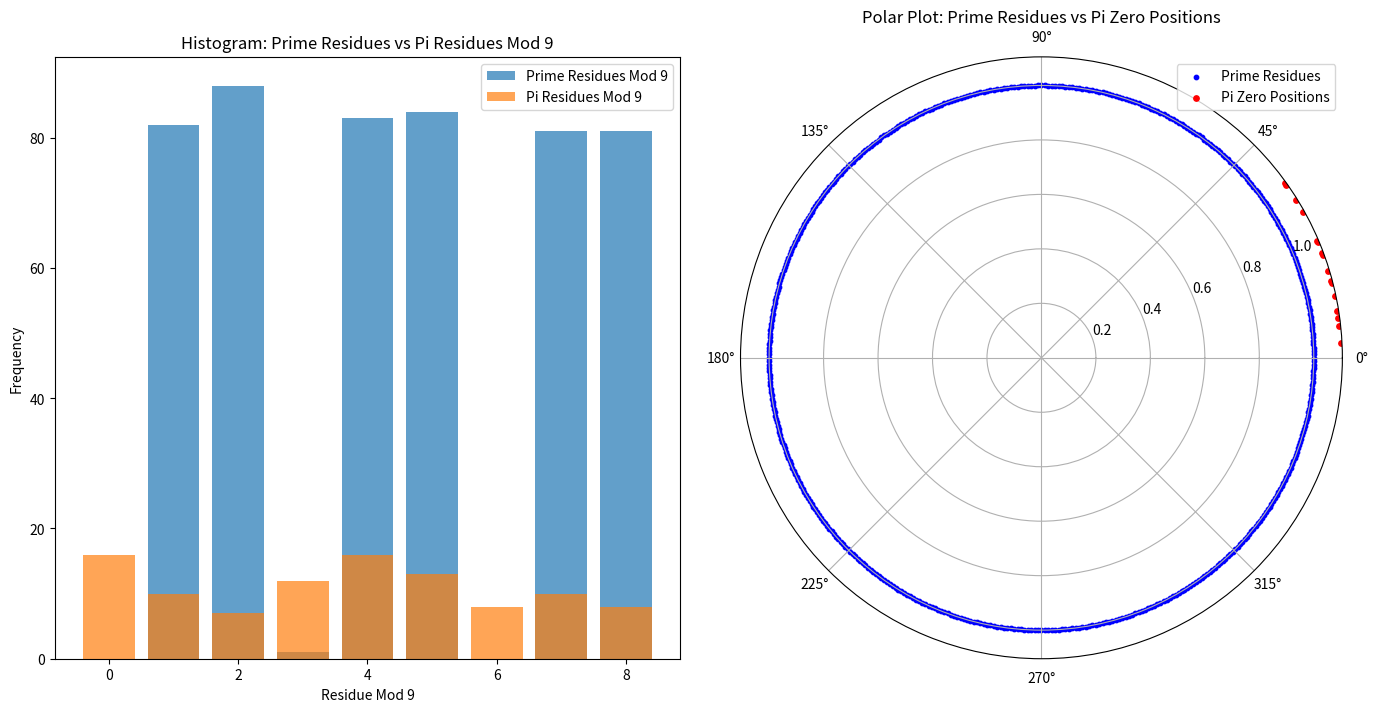
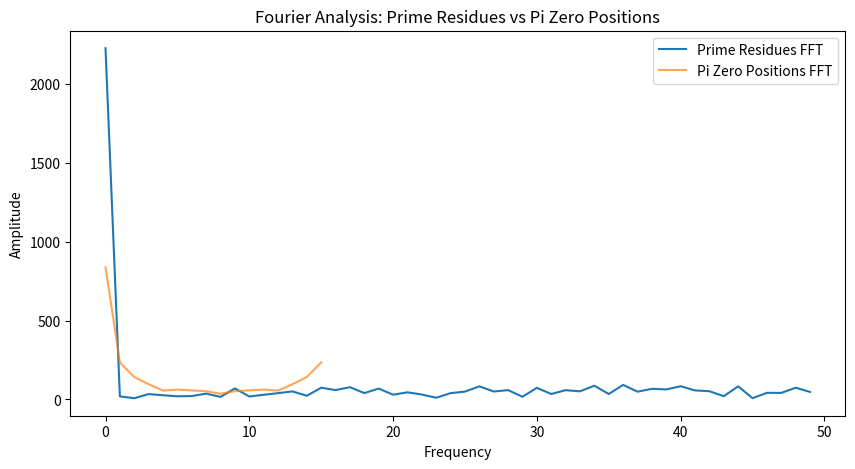

Write Python code to recreate these figures, in order.
import numpy as np
import matplotlib.pyplot as plt
from sympy import isprime
from scipy.fft import fft

# Helper Functions
def generate_primes(n):
    """Generate first n primes."""
    primes = []
    num = 2
    while len(primes) < n:
        if isprime(num):
            primes.append(num)
        num += 1
    return primes

def prime_digit_sums_mod9(primes):
    """Calculate prime digit sums mod 9."""
    return [sum(map(int, str(p))) % 9 for p in primes]

def pi_digit_sums_mod9(pi_digits):
    """Calculate cumulative digit sums mod 9 for Pi digits."""
    cumulative_sum = 0
    residues = []
    for d in pi_digits:
        cumulative_sum += d
        residues.append(cumulative_sum % 9)
    return residues

def find_positions_of_zero(sequence):
    """Find positions where residues mod 9 are zero."""
    return [i for i, val in enumerate(sequence) if val == 0]

def fourier_transform(sequence):
    """Perform Fourier Transform and return amplitudes."""
    return np.abs(fft(sequence))

# Main Script
if __name__ == "__main__":
    num_primes = 500  # Number of primes to analyze
    pi_length = 1000   # Number of Pi digits to analyze

    # Generate Prime Data
    primes = generate_primes(num_primes)
    prime_sums_mod9 = prime_digit_sums_mod9(primes)

    # Pi Digit Sums Mod 9
    pi_digits = [int(d) for d in "1415926535897932384626433832795028841971693993751058209749445923078164062862089986280348253421170679"[:pi_length]]
    pi_residues = pi_digit_sums_mod9(pi_digits)
    zero_positions = find_positions_of_zero(pi_residues)

    # Frequency of Prime Residues
    prime_residue_freq = {i: prime_sums_mod9.count(i) for i in range(9)}
    pi_zero_freq = {i: pi_residues.count(i) for i in range(9)}

    # Visualizations
    plt.figure(figsize=(14, 7))

    # Subplot 1: Histogram Comparison
    plt.subplot(1, 2, 1)
    plt.bar(prime_residue_freq.keys(), prime_residue_freq.values(), label="Prime Residues Mod 9", alpha=0.7)
    plt.bar(pi_zero_freq.keys(), pi_zero_freq.values(), label="Pi Residues Mod 9", alpha=0.7)
    plt.title("Histogram: Prime Residues vs Pi Residues Mod 9")
    plt.xlabel("Residue Mod 9")
    plt.ylabel("Frequency")
    plt.legend()

    # Subplot 2: Polar Plot Alignment
    angles_prime = [2 * np.pi * pos / num_primes for pos, val in enumerate(prime_sums_mod9) if val != 0]
    angles_pi = [2 * np.pi * pos / pi_length for pos in zero_positions]

    ax = plt.subplot(1, 2, 2, polar=True)
    ax.scatter(angles_prime, np.ones_like(angles_prime), label="Prime Residues", color='blue', s=10)
    ax.scatter(angles_pi, np.ones_like(angles_pi) * 1.1, label="Pi Zero Positions", color='red', s=15)
    plt.title("Polar Plot: Prime Residues vs Pi Zero Positions")
    plt.legend()

    plt.tight_layout()
    plt.show()

    # Fourier Analysis
    prime_fft = fourier_transform(prime_sums_mod9)
    pi_fft = fourier_transform(zero_positions)

    plt.figure(figsize=(10, 5))
    plt.plot(prime_fft[:50], label="Prime Residues FFT")
    plt.plot(pi_fft[:50], label="Pi Zero Positions FFT", alpha=0.7)
    plt.title("Fourier Analysis: Prime Residues vs Pi Zero Positions")
    plt.xlabel("Frequency")
    plt.ylabel("Amplitude")
    plt.legend()
    plt.show()

    # Print Frequency Counts
    print("Prime Residues Frequency Mod 9:", prime_residue_freq)
    print("Pi Zero Positions Frequency Mod 9:", pi_zero_freq)
